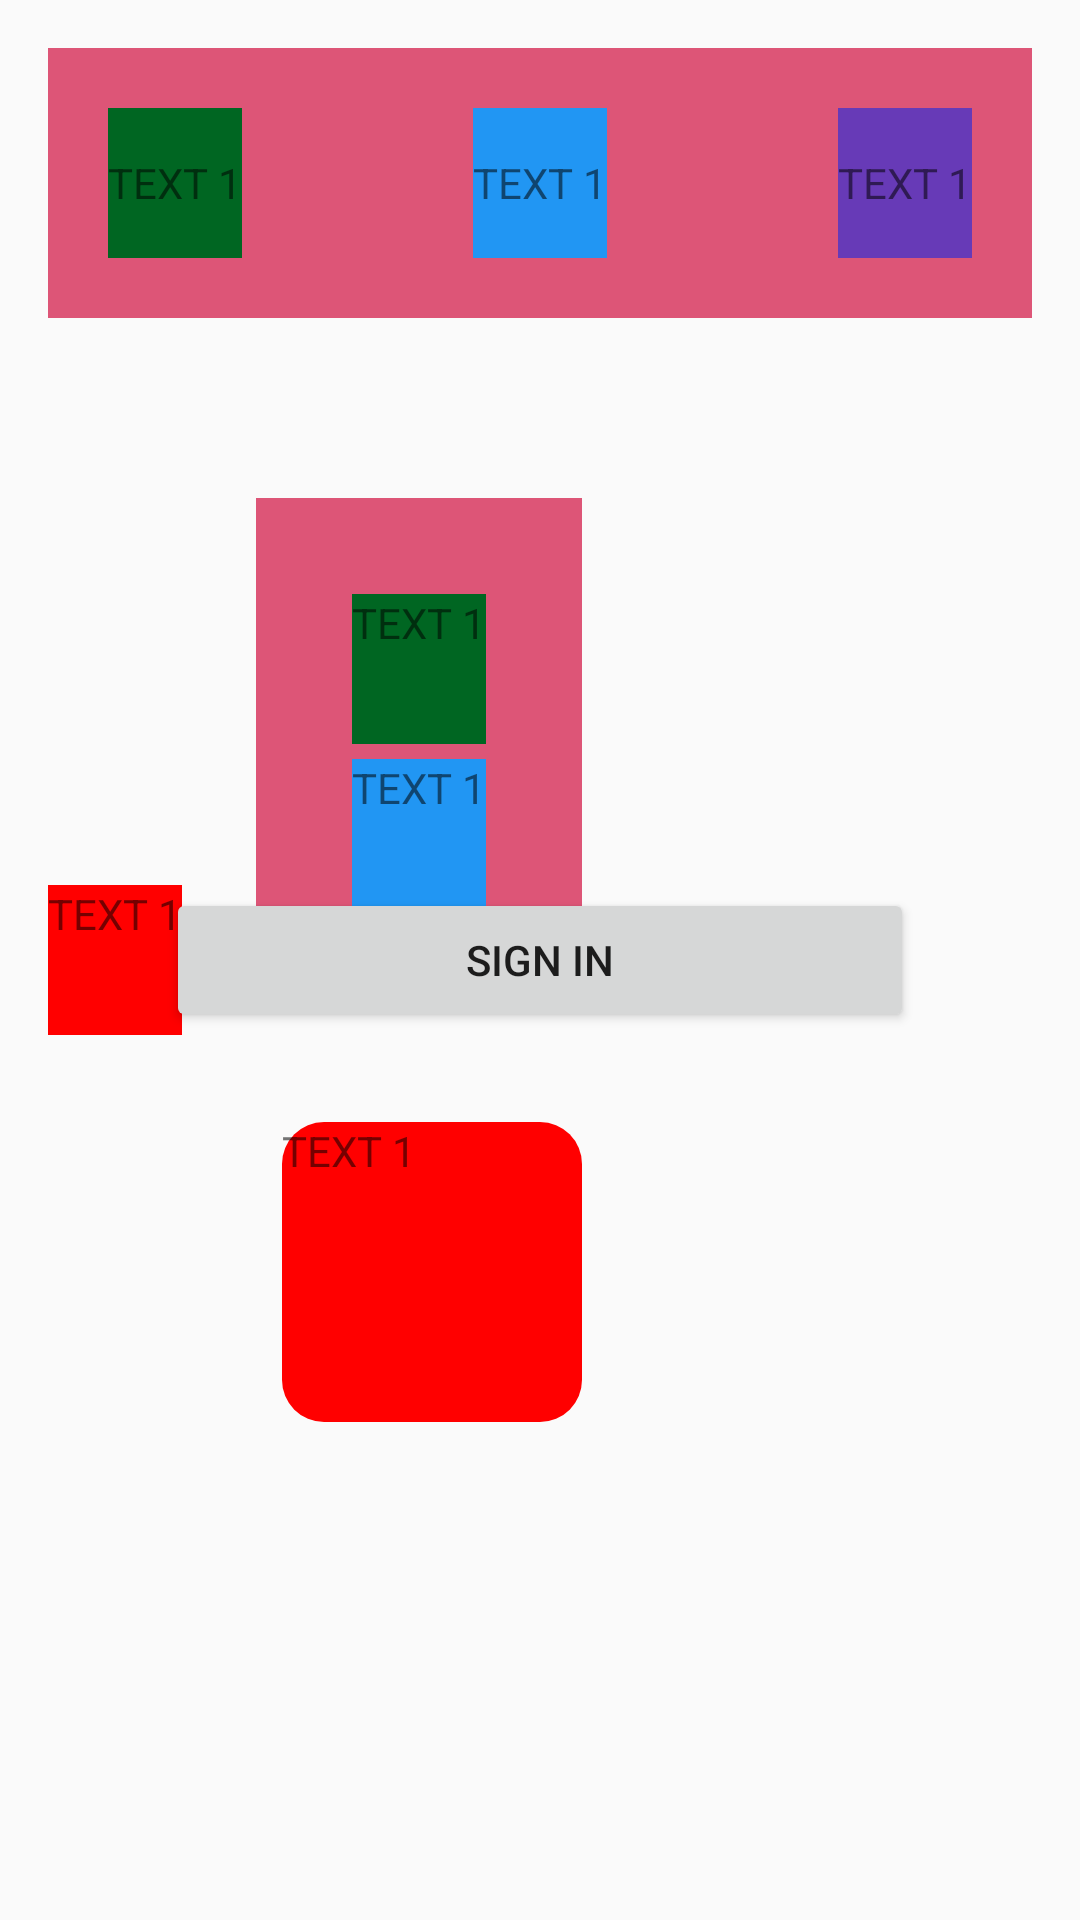

Produce the Android XML layout that renders to this screen, including the resource entries it uses.
<!-- AndroidManifest.xml: application theme AppTheme -->
<!-- res/layout/activity_relative.xml -->
<?xml version="1.0" encoding="utf-8"?>
<RelativeLayout xmlns:android="http://schemas.android.com/apk/res/android"
    xmlns:app="http://schemas.android.com/apk/res-auto"
    xmlns:tools="http://schemas.android.com/tools"
    android:id="@+id/container"
    android:layout_width="match_parent"
    android:layout_height="match_parent"
    android:paddingLeft="@dimen/activity_horizontal_margin"
    android:paddingTop="@dimen/activity_vertical_margin"
    android:paddingRight="@dimen/activity_horizontal_margin"
    android:paddingBottom="@dimen/activity_vertical_margin"
    tools:context=".ui.login.LoginActivity">

    <TextView
        android:layout_width="wrap_content"
        android:layout_height="50dp"
        android:text="TEXT 1"
        android:background="#ff0000"
        android:layout_centerVertical="true"
        />

    <TextView
        android:layout_width="100dp"
        android:layout_height="100dp"
        android:text="TEXT 1"
        android:layout_alignParentBottom="true"
        android:layout_alignParentRight="true"
        android:layout_marginRight="150dp"
        android:layout_marginBottom="150dp"
        android:background="@drawable/shape_01"
        />

    <LinearLayout
        android:layout_width="wrap_content"
        android:layout_height="wrap_content"
        android:orientation="vertical"
        android:layout_alignParentTop="true"
        android:layout_alignParentRight="true"
        android:layout_marginRight="150dp"
        android:layout_marginTop="150dp"
        android:background="#dd5577"
        android:padding="@dimen/padding_ln">

        <TextView
            android:layout_width="wrap_content"
            android:layout_height="50dp"
            android:text="TEXT 1"
            android:background="#006622"
            />

        <TextView
            android:layout_width="wrap_content"
            android:layout_height="50dp"
            android:text="TEXT 1"
            android:background="#2196F3"
            android:layout_marginTop="5dp"
            />
    </LinearLayout>

    <RelativeLayout
        android:layout_width="match_parent"
        android:layout_height="wrap_content"
        android:orientation="horizontal"
        android:background="#dd5577"
        android:padding="20dp">

        <TextView
            android:layout_width="wrap_content"
            android:layout_height="50dp"
            android:text="TEXT 1"
            android:background="#006622"
            android:layout_alignParentLeft="true"
            android:gravity="center"
            />

        <TextView
            android:layout_width="wrap_content"
            android:layout_height="50dp"
            android:text="TEXT 1"
            android:background="#2196F3"
            android:layout_marginLeft="8dp"
            android:layout_centerInParent="true"
            android:gravity="center"
            />
        <TextView
            android:layout_width="wrap_content"
            android:layout_height="50dp"
            android:text="TEXT 1"
            android:background="#673AB7"
            android:layout_alignParentRight="true"
            android:gravity="center"
            />
    </RelativeLayout>

    <Button
        android:layout_width="wrap_content"
        android:layout_height="wrap_content"
        android:text="Sign In"
        android:layout_centerInParent="true"
        android:paddingLeft="100dp"
        android:paddingRight="100dp"
    />


</RelativeLayout>
<!-- resources referenced by this layout -->
<resources>
  <dimen name="activity_horizontal_margin">16dp</dimen>
  <dimen name="activity_vertical_margin">16dp</dimen>
  <dimen name="padding_ln">32dp</dimen>
  <!-- drawable shape_01 (drawable) -->
  <?xml version="1.0" encoding="utf-8"?>
  <shape xmlns:android="http://schemas.android.com/apk/res/android">
      <corners
          android:radius="14dp"
          />
  
      <solid
          android:color="#ff0000"
          />
  </shape>
  <style name="AppTheme" parent="Theme.AppCompat.Light.NoActionBar">
          
          <item name="colorPrimary">@color/design_default_color_error</item>
          <item name="colorPrimaryDark">@android:color/holo_orange_dark</item>
          <item name="colorAccent">@color/colorAccent</item>
          <item name="android:windowTranslucentStatus">true</item>
          <item name="android:windowTranslucentNavigation">true</item>
  
      </style>
  <color name="colorAccent">#03DAC5</color>
</resources>
